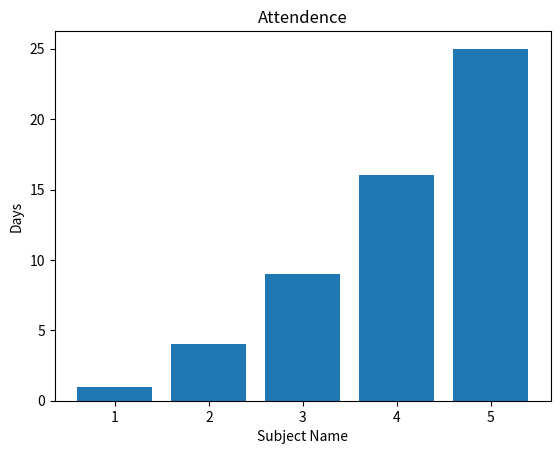

This figure's Python source:
import matplotlib.pyplot as plt
x=["1","2","3","4","5"]
y=[1,4,9,16,25]
plt.bar(x,y,)
plt.xlabel("Subject Name")
plt.ylabel("Days")
plt.title("Attendence")
plt.show()

